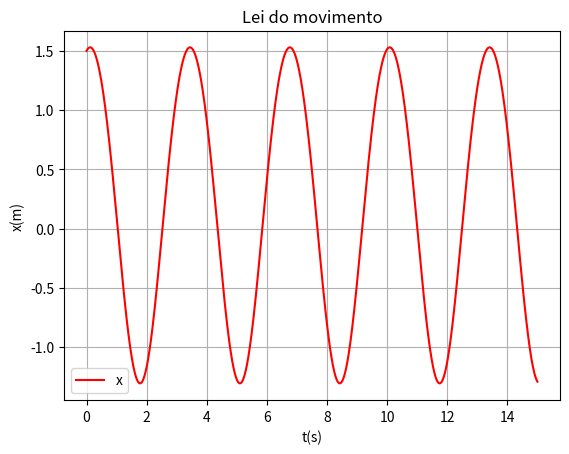

This chart was generated by the following Python code:
# exercício 1b)

import numpy as np
import matplotlib.pyplot as plt
from scipy.signal import find_peaks

#FUNCTIONS
"=============================================================================="
# def abfourier(tp,xp,it0,it1,nf):
# #
# # cálculo dos coeficientes de Fourier a_nf e b_nf
# #       a_nf = 2/T integral ( xp cos( nf w) ) dt   entre tp(it0) e tp(it1)
# #       b_nf = 2/T integral ( xp sin( nf w) ) dt   entre tp(it0) e tp(it1)    
# # integracao numerica pela aproximação trapezoidal
# # input: matrizes tempo tp   (abcissas)
# #                 posição xp (ordenadas) 
# #       indices inicial it0
# #               final   it1  (ao fim de um período)   
# #       nf índice de Fourier
# # output: af_bf e bf_nf  
# # 
#     dt=tp[1]-tp[0]
#     per=tp[it1]-tp[it0]
#     ome=2*np.pi/per

#     s1=xp[it0]*np.cos(nf*ome*tp[it0])
#     s2=xp[it1]*np.cos(nf*ome*tp[it1])
#     st=xp[it0+1:it1]*np.cos(nf*ome*tp[it0+1:it1])
#     soma=np.sum(st)
    
#     q1=xp[it0]*np.sin(nf*ome*tp[it0])
#     q2=xp[it1]*np.sin(nf*ome*tp[it1])
#     qt=xp[it0+1:it1]*np.sin(nf*ome*tp[it0+1:it1])
#     somq=np.sum(qt)
    
#     intega=((s1+s2)/2+soma)*dt
#     af=2/per*intega
#     integq=((q1+q2)/2+somq)*dt
#     bf=2/per*integq
#     return af,bf
"=============================================================================="
"=============================================================================="

#MAIN
#------------------------------------
# Gravidade
g = 9.8

# Massa
m = 0.5

# k e b
k = 2
alpha = -0.1
beta = 0.02

# Tempo inicial e final
t0 = 0
tf = 15

# Velocidade terminal
# vtx = 6.8

# Posição e Velocidade inicial
xeq = 0
x0 = 1.5
vx0 = 0.5

# dt incremento do tempo e n numero de intervalos
dt = 0.001
n = int((tf - t0) / dt)

# Vetor tempo (n+1 para garantir que nao falta o ultimo dado (Ex: t[10]))
t = np.linspace(t0, tf, n + 1)

# Vetor velocidade (empty e não zeros para não alterar
# muito o resultado se faltar analisar um dado)
x = np.empty(n + 1)
vx = np.empty(n + 1)
ax = np.empty(n + 1)

Ep = np.empty(n+1)
Ec = np.empty(n+1)
Em = np.empty(n+1)

xrk4 = np.empty(n + 1)
vxrk4 = np.empty(n + 1)

# Introduzir x0 e v0 nos vetores da posição e velocidade
x[0] = x0
vx[0] = vx0
# xrk4[0] = xx0
# vxrk4[0] = vx0

#Euler-crommer
for i in range(n):
    ax[i]= -(k/m)*x[i]-3*(alpha/m)*x[i]**2+4*(beta/m)*x[i]**3
    vx[i + 1] = vx[i] + ax[i] * dt
    x[i + 1] = x[i] + vx[i+1] * dt
    
    Ep[i]= 0.5*k*x[i]**2 + alpha*x[i]**3 + beta*x[i]**4
    Ec[i]= 0.5*m*vx[i]**2
    
    Em[i] = Ec[i] + Ep[i]

#LAST VALUES
Ep[n]= 0.5*k*x[n]**2 + alpha*x[n]**3 + beta*x[n]**4
Ec[n]= 0.5*m*vx[n]**2
 
Em[n] = Ec[n] + Ep[n]


# # c)
# "----------------------------------------------------------------------"
# #AMPLITUDE
# Amp = []

# tempos = []
# periodos = []
# freq = []

# for i in range(n):
#     if (x[i-1] < x[i] > x[i+1] and i>0):
#         Amp.append(x[i])
#         tempos.append(t[i])

# for i in range(1,len(tempos)-1):
#     periodos.append(tempos[i+1]-tempos[i])
#     freq.append(1/periodos[i-1])
    
# A = sum(Amp)/(len(Amp))
# T = sum(periodos)/(len(periodos))

EM = np.median(Em)
# EC = np.median(Ec)
# EP = np.median(Ep)

# # d)
# #---------------------------------------------------------------
# N = np.arange(0,11,1)

# a_f = np.zeros(N.size)
# b_f = np.zeros(N.size)

# ind_peaks = find_peaks(x)[0]

# for i in range(N.size):
#     a_f[i],b_f[i] = abfourier(t, x, ind_peaks[-2], ind_peaks[-1], i)



# #PRINTS
# print("=================================")
# print("TIME VARIABLES:")
# print("---------------------------------")
# print("t0 = {:0.3f} s".format(t0))
# print("tF = {:0.3f} s".format(tf))
# print("dT = {:0.3f} s".format(dt))
# print("n = {:0.3f} s".format(n))
# print("=================================")
# print("VELOCITIES:")
# print("Initial:")
# print("v0 = {:0.4f} m/s".format(vx0))
# print("=================================")
# print("POSITIONS:")
# print("Initial:")
# print("x0 = {:0.2f} m".format(x0))
# print("xeq = {:0.2f} m".format(xeq))
# print("=================================")
# print("WAVE RELATED:")
# print("Amplitude:")
# print("A = ]{:0.4f},{:0.4f}[ m".format(Amp[0],Amp[-1]))
# print("Periodo:")
# print("T = ]{:0.4f},{:0.4f}[ m".format(periodos[0],periodos[-1]))
# print("Frequencia:")
# print("f = ]{:0.4f},{:0.4f}[ m".format(freq[0],freq[-1]))
print("=================================")
print("ENERGY:")
print("Mechanical:")
print("Em = ", EM, " J")
# print("Potential:")
# print("Em = {:0.4f} m".format(Ec))
# print("Kinetic:")
# print("Em = {:0.4f} m".format(Ep))
# print("==================================================================")
# print("FOURIER:")
# print("------------------------------------------------------------------")
# print("\n{:^15}{:^15}{:^15}{:^15}".format("n","an","bn","sqrt(an^2+bn^2)"))
# for i in range(N.size):
#     print("{:^15}{:^15.5f}{:^15.5f}{:^15.5f}".format(N[i],a_f[i],b_f[i],np.sqrt(a_f[i]**2+b_f[i]**2)))
# print("==================================================================")


#GRAPHS
#================================================
#ENERGIA POTENCIAL
# plt.plot(x, Ep, "-m", label = "x")
# plt.grid()
# plt.title("Variacao da Eneria Potencial")

# plt.xlabel("x(m)")
# plt.ylabel("Ep(J)")

# plt.ylim(0,5)

# plt.legend()
# plt.show()
# "================================================"

# "================================================"
#LEI DO MOVIMENTO
plt.plot(t, x, "-r", label = "x")
plt.grid()
plt.title("Lei do movimento")

plt.xlabel("t(s)")
plt.ylabel("x(m)")

plt.legend()
plt.show()
"================================================"
"================================================"
#ENERGIA MECANICA
# plt.plot(t, Em, "-b", label = "x")
# plt.grid()
# plt.title("Energia Mecanica")

# #POINTS
# # plt.plot(t00, W00, "ok", label ="Wres0.0")
# # plt.plot(t04, W04, "or", label ="Wres0.4")
# # plt.plot(t08, W08, "ob", label ="Wres0.8")

# plt.xlabel("t(s)")
# plt.ylabel("Em(J)")

# plt.ylim(20,60)

# plt.legend()
# plt.show()
# "================================================"
# "================================================"
# #FOURIER
# plt.bar(N, a_f)
# plt.grid()
# plt.title("Energia Mecanica")

#POINTS
# plt.plot(t00, W00, "ok", label ="Wres0.0")
# plt.plot(t04, W04, "or", label ="Wres0.4")
# plt.plot(t08, W08, "ob", label ="Wres0.8")

# plt.xlabel("t(s)")
# plt.ylabel("Em(J)")

# plt.ylim(20,60)

# plt.legend()
# plt.show()
# "================================================"
# "================================================"
# #FOURIER
# plt.bar(N, b_f)
# plt.grid()
# plt.title("Energia Mecanica")

#POINTS
# plt.plot(t00, W00, "ok", label ="Wres0.0")
# plt.plot(t04, W04, "or", label ="Wres0.4")
# plt.plot(t08, W08, "ob", label ="Wres0.8")

# plt.xlabel("t(s)")
# plt.ylabel("Em(J)")

# plt.ylim(20,60)

# plt.legend()
plt.show()